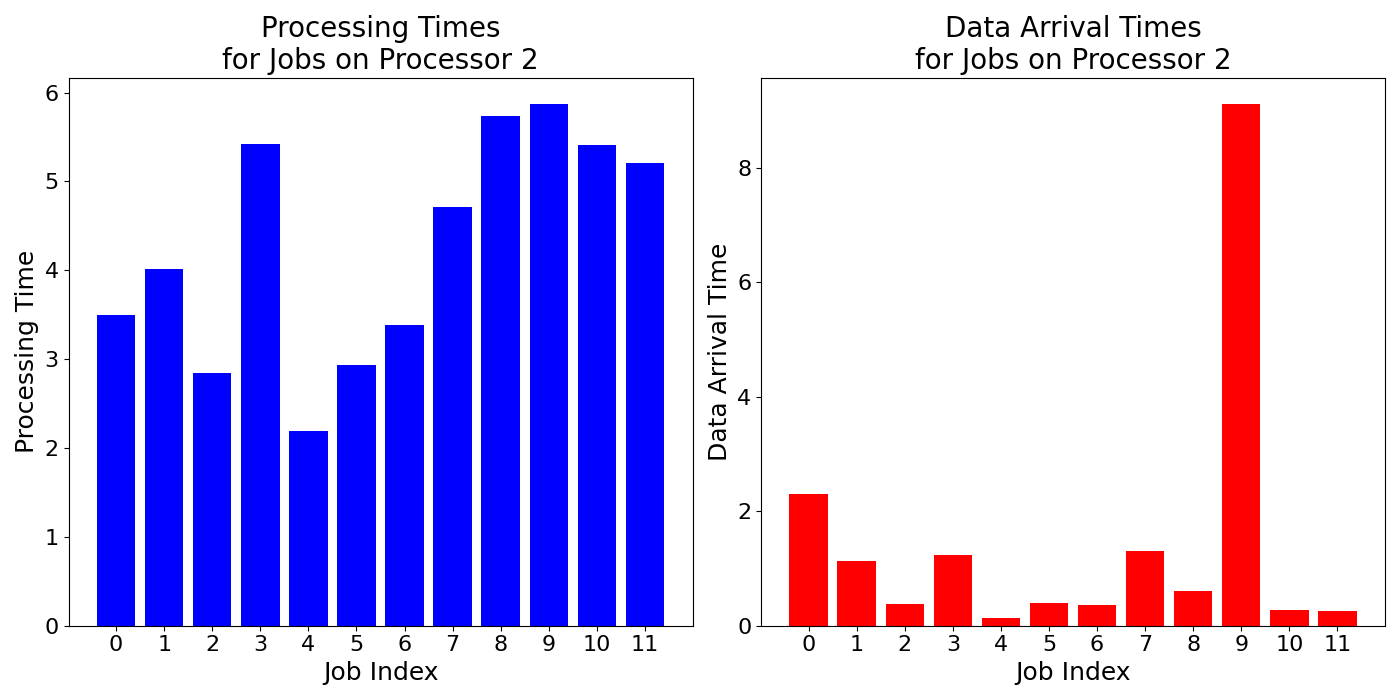

The table this chart was drawn from, first rows:
job_times, data_arrival_times
3.502, 2.304
4.016, 1.126
2.85, 0.3735
5.42, 1.232
2.188, 0.1308
2.938, 0.3901
3.386, 0.3667
4.712, 1.302
5.736, 0.6005
5.874, 9.121
5.41, 0.2789
5.208, 0.2639
